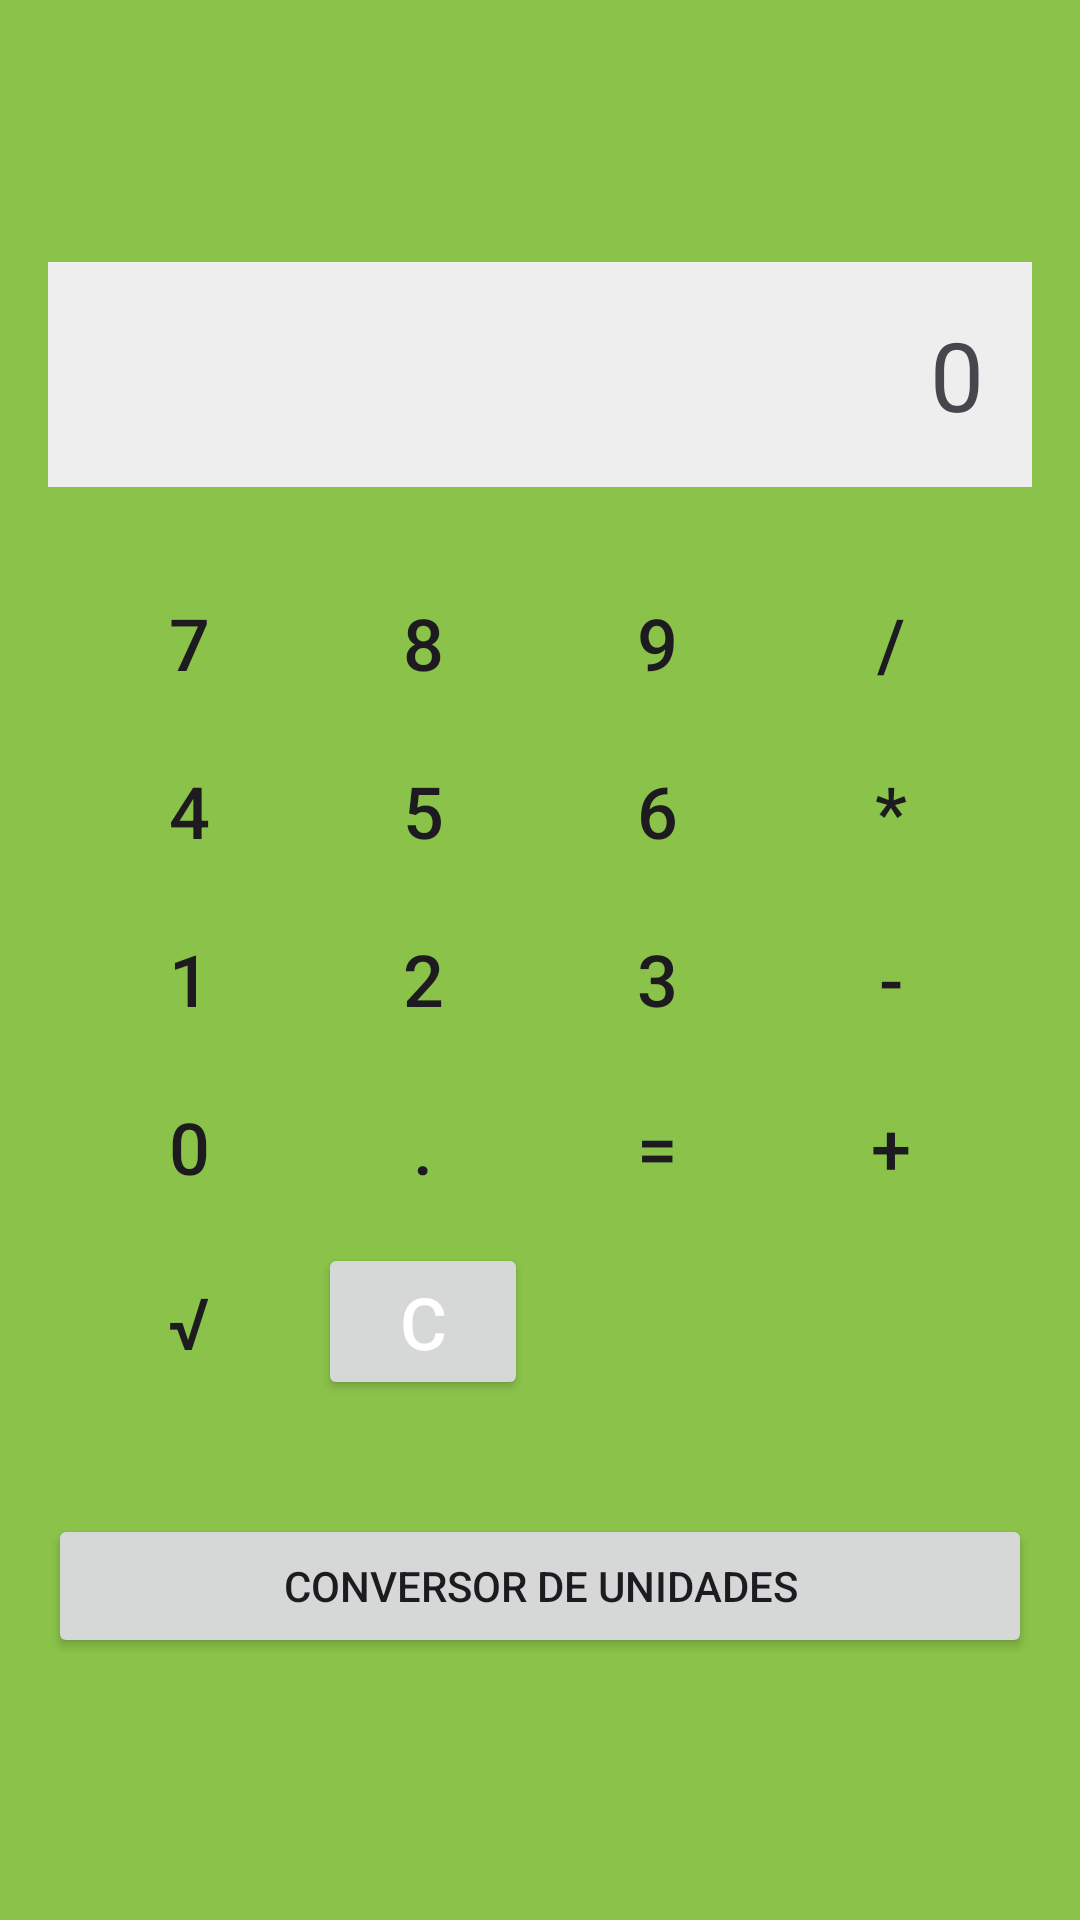

Here is an Android app screen rendered from its layout file. Give the layout XML and the strings, colors and styles it references.
<!-- AndroidManifest.xml: application theme Theme.MyFirstApp -->
<!-- res/layout/activity_main.xml -->
<LinearLayout xmlns:android="http://schemas.android.com/apk/res/android"
    android:layout_width="match_parent"
    android:layout_height="match_parent"
    android:orientation="vertical"
    android:gravity="center"
    android:background="@color/background"
    android:padding="16dp">

    <TextView
        android:id="@+id/resultText"
        android:layout_width="match_parent"
        android:layout_height="wrap_content"
        android:text="0"
        android:textSize="32sp"
        android:gravity="end"
        android:padding="16dp"
        android:background="#EEEEEE"/>

    <GridLayout
        android:layout_width="match_parent"
        android:layout_height="wrap_content"
        android:rowCount="5"
        android:columnCount="4"
        android:padding="8dp"
        android:layout_marginTop="16dp"
        android:layout_marginBottom="16dp">

        
        <Button android:text="7" android:id="@+id/button7" style="@style/CalculatorButton"/>
        <Button android:text="8" android:id="@+id/button8" style="@style/CalculatorButton"/>
        <Button android:text="9" android:id="@+id/button9" style="@style/CalculatorButton"/>
        <Button android:text="/" android:id="@+id/buttonDivide" style="@style/CalculatorButton"/>

        
        <Button android:text="4" android:id="@+id/button4" style="@style/CalculatorButton"/>
        <Button android:text="5" android:id="@+id/button5" style="@style/CalculatorButton"/>
        <Button android:text="6" android:id="@+id/button6" style="@style/CalculatorButton"/>
        <Button android:text="*" android:id="@+id/buttonMultiply" style="@style/CalculatorButton"/>

        
        <Button android:text="1" android:id="@+id/button1" style="@style/CalculatorButton"/>
        <Button android:text="2" android:id="@+id/button2" style="@style/CalculatorButton"/>
        <Button android:text="3" android:id="@+id/button3" style="@style/CalculatorButton"/>
        <Button android:text="-" android:id="@+id/buttonSubtract" style="@style/CalculatorButton"/>

        
        <Button android:text="0" android:id="@+id/button0" style="@style/CalculatorButton"/>
        <Button android:text="." android:id="@+id/buttonDot" style="@style/CalculatorButton"/>
        <Button android:text="=" android:id="@+id/buttonEqual" style="@style/CalculatorButton"/>
        <Button android:text="+" android:id="@+id/buttonAdd" style="@style/CalculatorButton"/>

        
        <Button android:text="√" android:id="@+id/buttonSquareRoot" style="@style/CalculatorButton"/>

        
        <Button
            android:id="@+id/buttonClear"
            android:layout_width="0dp"
            android:layout_height="wrap_content"
            android:layout_columnWeight="1"
            android:layout_rowWeight="1"
            android:text="C"
            android:textSize="24sp"
            android:layout_margin="4dp"
            android:textColor="@color/textColor"/>

    </GridLayout>

    <Button
        android:id="@+id/buttonConvert"
        android:layout_width="match_parent"
        android:layout_height="wrap_content"
        android:text="Conversor de Unidades"
        android:layout_marginTop="10dp"/>

</LinearLayout>
<!-- resources referenced by this layout -->
<resources>
  <color name="background">@color/lightGreen</color>
  <color name="textColor">@color/white</color>
  <style name="CalculatorButton">
          <item name="android:layout_width">0dp</item>
          <item name="android:layout_height">wrap_content</item>
          <item name="android:layout_columnWeight">1</item>
          <item name="android:layout_rowWeight">1</item>
          <item name="android:textSize">24sp</item>
          <item name="android:layout_margin">4dp</item>
          <item name="android:background">?android:attr/selectableItemBackground</item>
      </style>
  <style name="Theme.MyFirstApp" parent="Base.Theme.MyFirstApp" />
  <color name="lightGreen">#FF8BC34A</color>
  <color name="white">#FFFFFFFF</color>
  <style name="Base.Theme.MyFirstApp" parent="Theme.Material3.DayNight.NoActionBar">
          <item name="colorPrimary">@color/cyan</item>
          <item name="colorOnPrimary">@color/charcoal</item>
      </style>
  <color name="cyan">#FF0097A7</color>
  <color name="charcoal">#FF36454F</color>
</resources>
